Labelled photos from "new_dataset", an image-classification folder in jgurien03/grailed-bot. The possible labels are: accessories, bottoms, dresses, outerwear, shoes, skirts, tops.

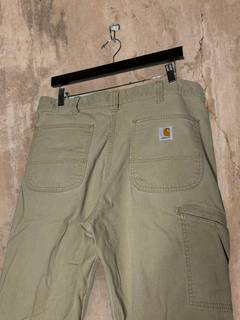
Label: bottoms

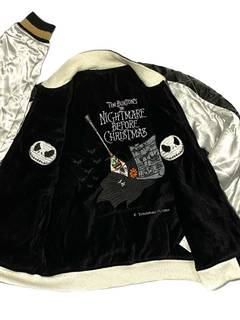
Label: outerwear

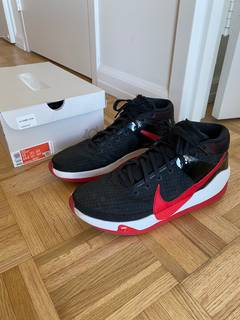
Label: shoes

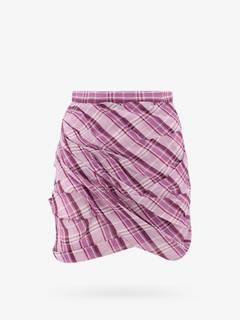
Label: skirts

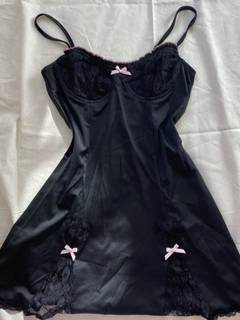
Label: dresses

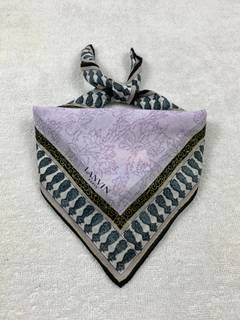
Label: accessories
